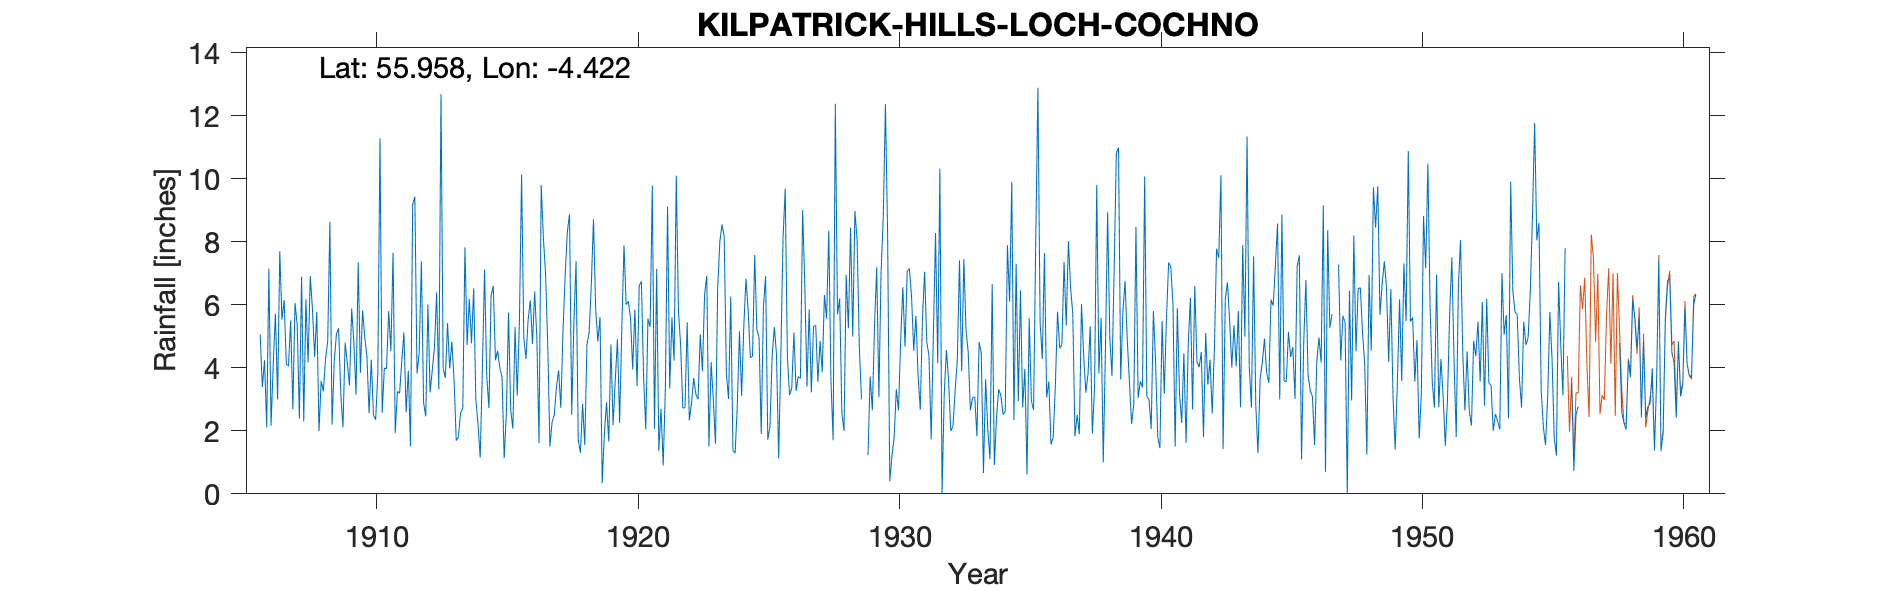

Values plotted in this chart, from the file beside it:
KILPATRICK HILLS ( LOCH COCHNO ), , , , , , , , , , , , , , , , , , , , , , , 
Grid ref, NS489765, Long, -4.422, Lat, 55.96, Elevation, 909, ft, , , , , , , , , , , , , , , 
Station no, 5339, , , , , , , , , , , , , , , , , , , , , , 
, 1900, 1901, 1902, 1903, 1904, 1905, 1906, 1907, 1908, 1909, 1910, 1911, 1912, 1913, 1914, 1915, 1916, 1917, 1918, 1919, 1920, 1921, 1922
January, , , , , , , 5.06, 4.12, 5.86, 5.26, 4.98, 4.53, 3.82, 3.98, 6.19, 4.24, 10.14, 4.75, 5.42, 5.61, 6, 9.78, 5.81
February, , , , , , , 3.39, 4.04, 4.35, 3.17, 4.35, 7.65, 4.48, 3.68, 4.78, 4.54, 4.98, 1.5, 7.38, 0.34, 6.11, 2.06, 4.72
March, , , , , , , 4.24, 5.5, 5.78, 2.11, 2.56, 1.93, 7.38, 5.42, 6.52, 4, 4.28, 2.28, 1.71, 1.91, 5.57, 7.14, 2.72
April, , , , , , , 2.11, 2.69, 1.99, 4.8, 4.26, 3.25, 2.9, 3.98, 2.99, 3.71, 5.53, 2.5, 1.3, 2.91, 3.95, 1.36, 2.74
May, , , , , , , 7.15, 6.05, 3.58, 4.14, 2.51, 3.19, 2.46, 4.83, 2.2, 1.13, 6.14, 3.39, 2.86, 1.66, 5.85, 2.7, 5.44
June, , , , , , , 2.16, 5.37, 3.25, 3.44, 2.35, 4.21, 6.01, 3.62, 1.15, 2.54, 4.75, 3.92, 1.55, 4.74, 3.42, 0.9, 2.33
July, , , , , , , 4.11, 2.39, 4.27, 5.88, 3.78, 5.12, 3.22, 1.69, 3.94, 5.75, 6.42, 2.73, 4.74, 2.18, 6.61, 3.36, 2.88
August, , , , , , , 5.72, 6.89, 4.84, 4.82, 11.29, 2.58, 3.92, 1.81, 7.12, 2.66, 4.95, 5.15, 5.11, 3.61, 6.74, 9.12, 3.68
September, , , , , , , 3, 2.3, 8.64, 3.15, 2.57, 3.91, 4.65, 2.57, 3.73, 2.07, 1.61, 6.94, 6.65, 4.91, 3.72, 3.34, 3.15
October, , , , , , , 7.7, 6.17, 2.2, 7.35, 3.99, 1.52, 6.39, 2.73, 2.72, 5.29, 9.8, 8.32, 8.71, 2.25, 2.04, 5.6, 3
November, , , , , , , 5.53, 4.17, 4.19, 3.84, 3.97, 9.18, 3.32, 7.82, 6.29, 3.12, 8.12, 8.87, 5.85, 5.26, 5.56, 4.23, 5.06
December, , , , , , , 6.15, 6.91, 5.07, 5.82, 5.8, 9.43, 12.69, 4.72, 6.6, 5.49, 6.98, 2.51, 4.84, 7.89, 5.3, 10.1, 3.89
Total, , , , , , , 56.32, 56.6, 54.02, 53.78, 52.41, 56.5, 61.24, 46.85, 54.23, 44.54, 73.7, 52.86, 56.12, 43.27, 60.87, 59.69, 45.42
1929 FM deleted est, , , , , , , , , , , , , , , , , , , , , , , 
1947 F+m approx for snow, , , , , , , , , , , , , , , , , , , , , , , 
1956 J+F deleted  estd, , , , , , , , , , , , , , , , , , , , , , , 
